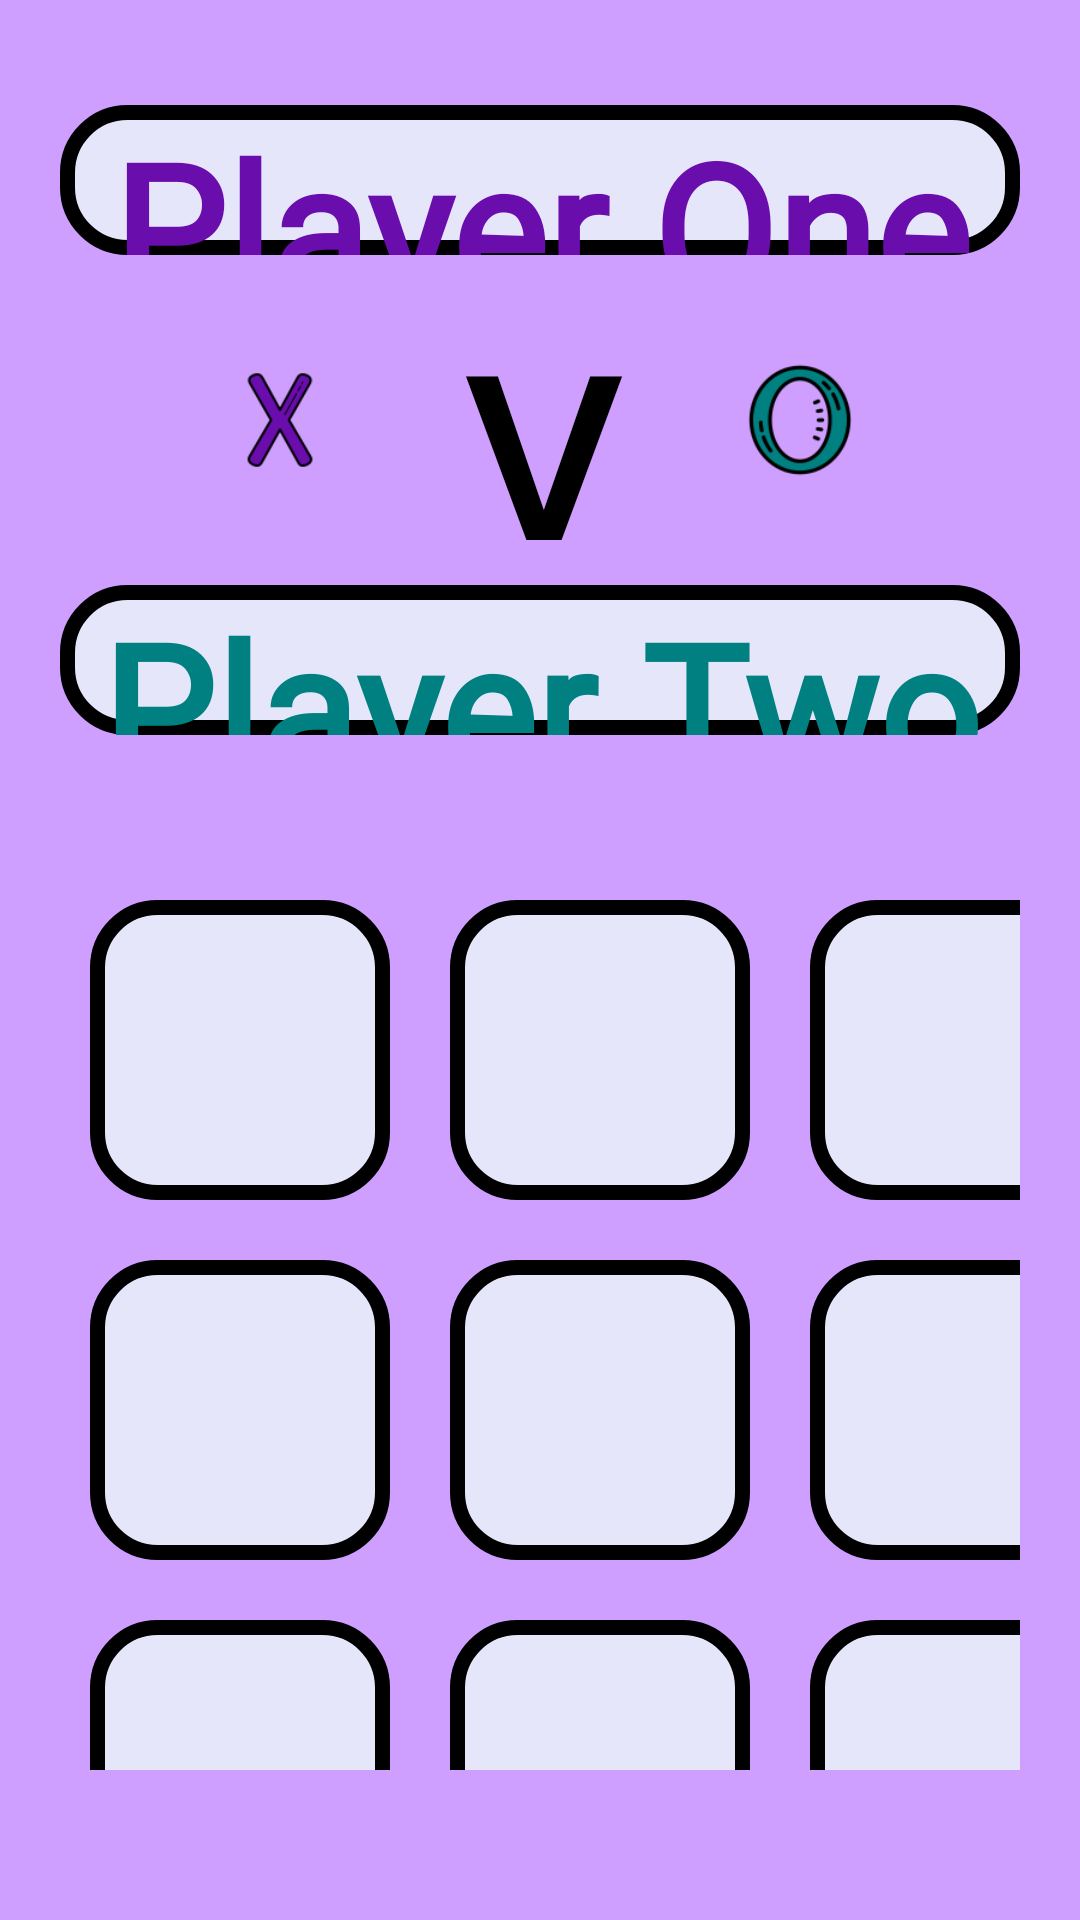

Android layout source for this screen:
<!-- AndroidManifest.xml: application theme Theme.BattleOfCrossAndCircle -->
<!-- res/layout/activity_main_game.xml -->
<?xml version="1.0" encoding="utf-8"?>
<androidx.constraintlayout.widget.ConstraintLayout xmlns:android="http://schemas.android.com/apk/res/android"
    xmlns:app="http://schemas.android.com/apk/res-auto"
    xmlns:tools="http://schemas.android.com/tools"
    android:layout_width="match_parent"
    android:layout_height="match_parent"
    tools:context=".MainGameActivity">

    <LinearLayout
        android:layout_width="match_parent"
        android:layout_height="match_parent"
        android:orientation="vertical"
        app:layout_constraintBottom_toBottomOf="parent"
        app:layout_constraintEnd_toEndOf="parent"
        app:layout_constraintHorizontal_bias="0.5"
        app:layout_constraintStart_toStartOf="parent"
        app:layout_constraintTop_toTopOf="parent"
        android:padding="20dp"
        android:background="@color/bgpurple"
        app:layout_constraintVertical_bias="0.5"
        android:weightSum="10"
        >
        <LinearLayout
            android:layout_width="match_parent"
            android:layout_height="fill_parent"
            android:orientation="vertical"
            android:layout_weight="6"
            android:gravity="center"
            android:weightSum="3"
            >

            <TextView
                android:id="@+id/playerBoardOne"
                android:layout_width="match_parent"
                android:layout_height="fill_parent"
                android:layout_marginVertical="15dp"
                android:layout_weight="1"
                android:background="@drawable/shape_bg"
                android:fontFamily="@font/fontone"
                android:gravity="center"
                android:text="Player One"
                android:textColor="@color/x"
                android:textSize="60sp"
                android:textStyle="bold" />
            <LinearLayout
                android:layout_width="match_parent"
                android:layout_height="fill_parent"
                android:layout_weight="1"
                android:orientation="horizontal"
                android:layout_marginHorizontal="30dp"
                android:weightSum="3"
                >
                <ImageView
                    android:layout_width="fill_parent"
                    android:layout_height="match_parent"
                    android:layout_weight="1"
                    android:padding="20dp"
                    android:src="@drawable/x"

                    />
                <TextView
                    android:layout_width="fill_parent"
                    android:layout_height="match_parent"
                    android:layout_weight="1"
                    android:text="VS"
                    android:textSize="80sp"
                    android:textColor="@color/black"
                    android:gravity="center"
                    android:textStyle="bold"
                    android:fontFamily="@font/fontone"
                    />

                <ImageView
                    android:layout_width="fill_parent"
                    android:layout_height="match_parent"
                    android:layout_weight="1"
                    android:padding="20dp"
                    android:src="@drawable/o"

                    />
            </LinearLayout>

            <TextView
                android:id="@+id/playerBoardTwo"
                android:layout_width="match_parent"
                android:layout_height="fill_parent"
                android:layout_marginVertical="15dp"
                android:layout_weight="1"
                android:background="@drawable/shape_bg"
                android:fontFamily="@font/fontone"
                android:gravity="center"
                android:text="Player Two"
                android:textColor="@color/o"
                android:textSize="60sp"
                android:textStyle="bold" />

        </LinearLayout>
        <GridLayout
            android:layout_width="match_parent"
            android:layout_height="fill_parent"
            android:rowCount="3"
            android:columnCount="3"
            android:paddingVertical="30dp"
            android:layout_weight="4"
            >

            <ImageView
                android:id="@+id/btn0"
                android:layout_width="100dp"
                android:layout_height="100dp"
                android:layout_margin="10dp"
                android:background="@drawable/shape_bg"
                android:onClick="TapGrid"
                android:tag="0"
                tools:ignore="MissingClass" />

            <ImageView
                android:id="@+id/btn1"
                android:layout_width="100dp"
                android:layout_height="100dp"
                android:layout_margin="10dp"
                android:onClick="TapGrid"
                android:background="@drawable/shape_bg"
                android:tag="1" />

            <ImageView
                android:id="@+id/btn2"
                android:layout_width="100dp"
                android:layout_height="100dp"
                android:layout_margin="10dp"
                android:onClick="TapGrid"
                android:background="@drawable/shape_bg"
                android:tag="2" />

            <ImageView
                android:id="@+id/btn3"
                android:layout_width="100dp"
                android:layout_height="100dp"
                android:layout_margin="10dp"
                android:onClick="TapGrid"
                android:background="@drawable/shape_bg"
                android:tag="3" />

            <ImageView
                android:id="@+id/btn4"
                android:layout_width="100dp"
                android:layout_height="100dp"
                android:layout_margin="10dp"
                android:onClick="TapGrid"
                android:background="@drawable/shape_bg"
                android:tag="4" />

            <ImageView
                android:id="@+id/btn5"
                android:layout_width="100dp"
                android:layout_height="100dp"
                android:layout_margin="10dp"
                android:onClick="TapGrid"
                android:background="@drawable/shape_bg"
                android:tag="5" />

            <ImageView
                android:id="@+id/btn6"
                android:layout_width="100dp"
                android:layout_height="100dp"
                android:layout_margin="10dp"
                android:onClick="TapGrid"
                android:background="@drawable/shape_bg"
                android:tag="6" />

            <ImageView
                android:id="@+id/btn7"
                android:layout_width="100dp"
                android:layout_height="100dp"
                android:layout_margin="10dp"
                android:onClick="TapGrid"
                android:background="@drawable/shape_bg"
                android:tag="7" />

            <ImageView
                android:id="@+id/btn8"
                android:layout_width="100dp"
                android:layout_height="100dp"
                android:layout_margin="10dp"
                android:onClick="TapGrid"
                android:background="@drawable/shape_bg"
                android:tag="8" />





        </GridLayout>
    </LinearLayout>
</androidx.constraintlayout.widget.ConstraintLayout>
<!-- resources referenced by this layout -->
<resources>
  <color name="bgpurple">#CF9FFF</color>
  <color name="black">#FF000000</color>
  <color name="o">#008080</color>
  <color name="x">#6A0DAD</color>
  <!-- drawable o: png bitmap (drawable, 3668 bytes) -->
  <!-- drawable shape_bg (drawable) -->
  <?xml version="1.0" encoding="utf-8"?>
  <shape xmlns:android="http://schemas.android.com/apk/res/android"
      android:shape="rectangle"
      >
      <solid
          android:color="@color/lavender"
          />
      <stroke
          android:color="@color/black"
          android:width="5dp"
          />
      <corners
          android:radius="20dp"
          />
  
  </shape>
  <!-- drawable x: png bitmap (drawable, 2753 bytes) -->
  <style name="Theme.BattleOfCrossAndCircle" parent="Base.Theme.BattleOfCrossAndCircle" />
  <color name="lavender">#E6E6FA</color>
  <style name="Base.Theme.BattleOfCrossAndCircle" parent="Theme.Material3.DayNight.NoActionBar">
          
          
      </style>
</resources>
